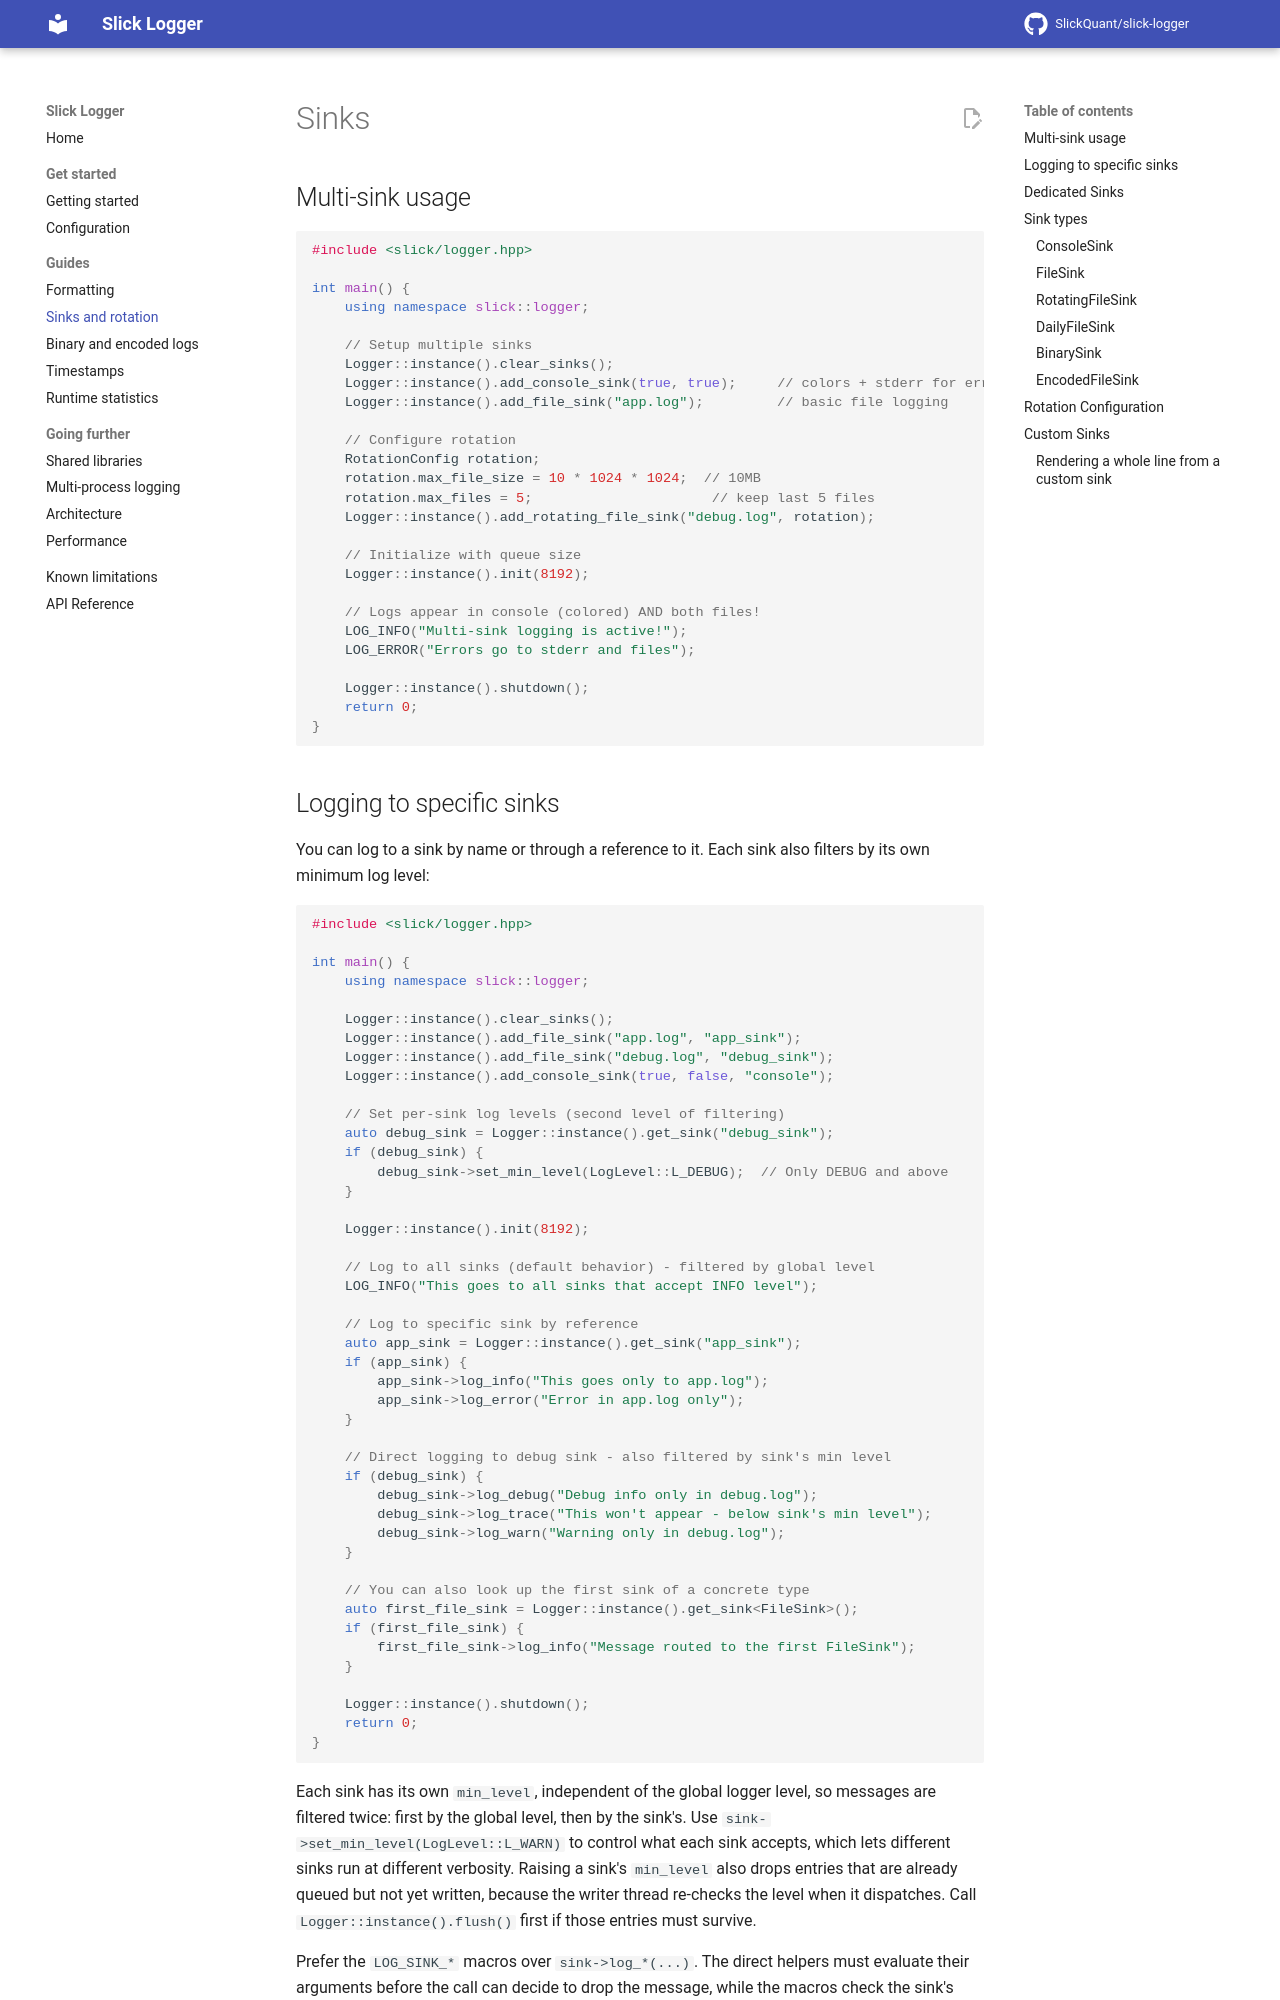

repository: SlickQuant/slick-logger · page: sinks/index.html · generator: mkdocs

# Sinks

## Multi-sink usage

```cpp
#include <slick/logger.hpp>

int main() {
    using namespace slick::logger;

    // Setup multiple sinks
    Logger::instance().clear_sinks();
    Logger::instance().add_console_sink(true, true);     // colors + stderr for errors
    Logger::instance().add_file_sink("app.log");         // basic file logging

    // Configure rotation
    RotationConfig rotation;
    rotation.max_file_size = 10 * 1024 * 1024;  // 10MB
    rotation.max_files = 5;                      // keep last 5 files
    Logger::instance().add_rotating_file_sink("debug.log", rotation);

    // Initialize with queue size
    Logger::instance().init(8192);

    // Logs appear in console (colored) AND both files!
    LOG_INFO("Multi-sink logging is active!");
    LOG_ERROR("Errors go to stderr and files");

    Logger::instance().shutdown();
    return 0;
}
```
